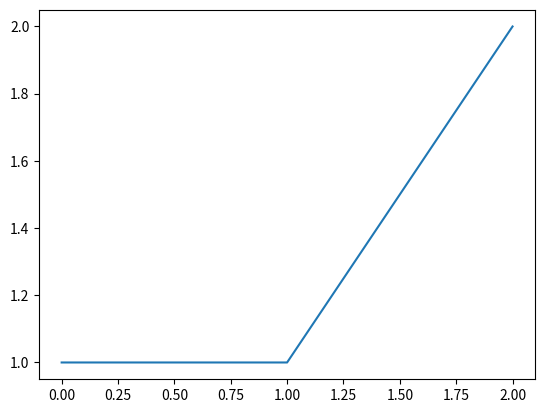

This chart was generated by the following Python code:
import matplotlib.pyplot as plt

def test():
    x = [1, 1]
    x.append(2)
    plt.plot(x)
    plt.show()
    print(x)

test()